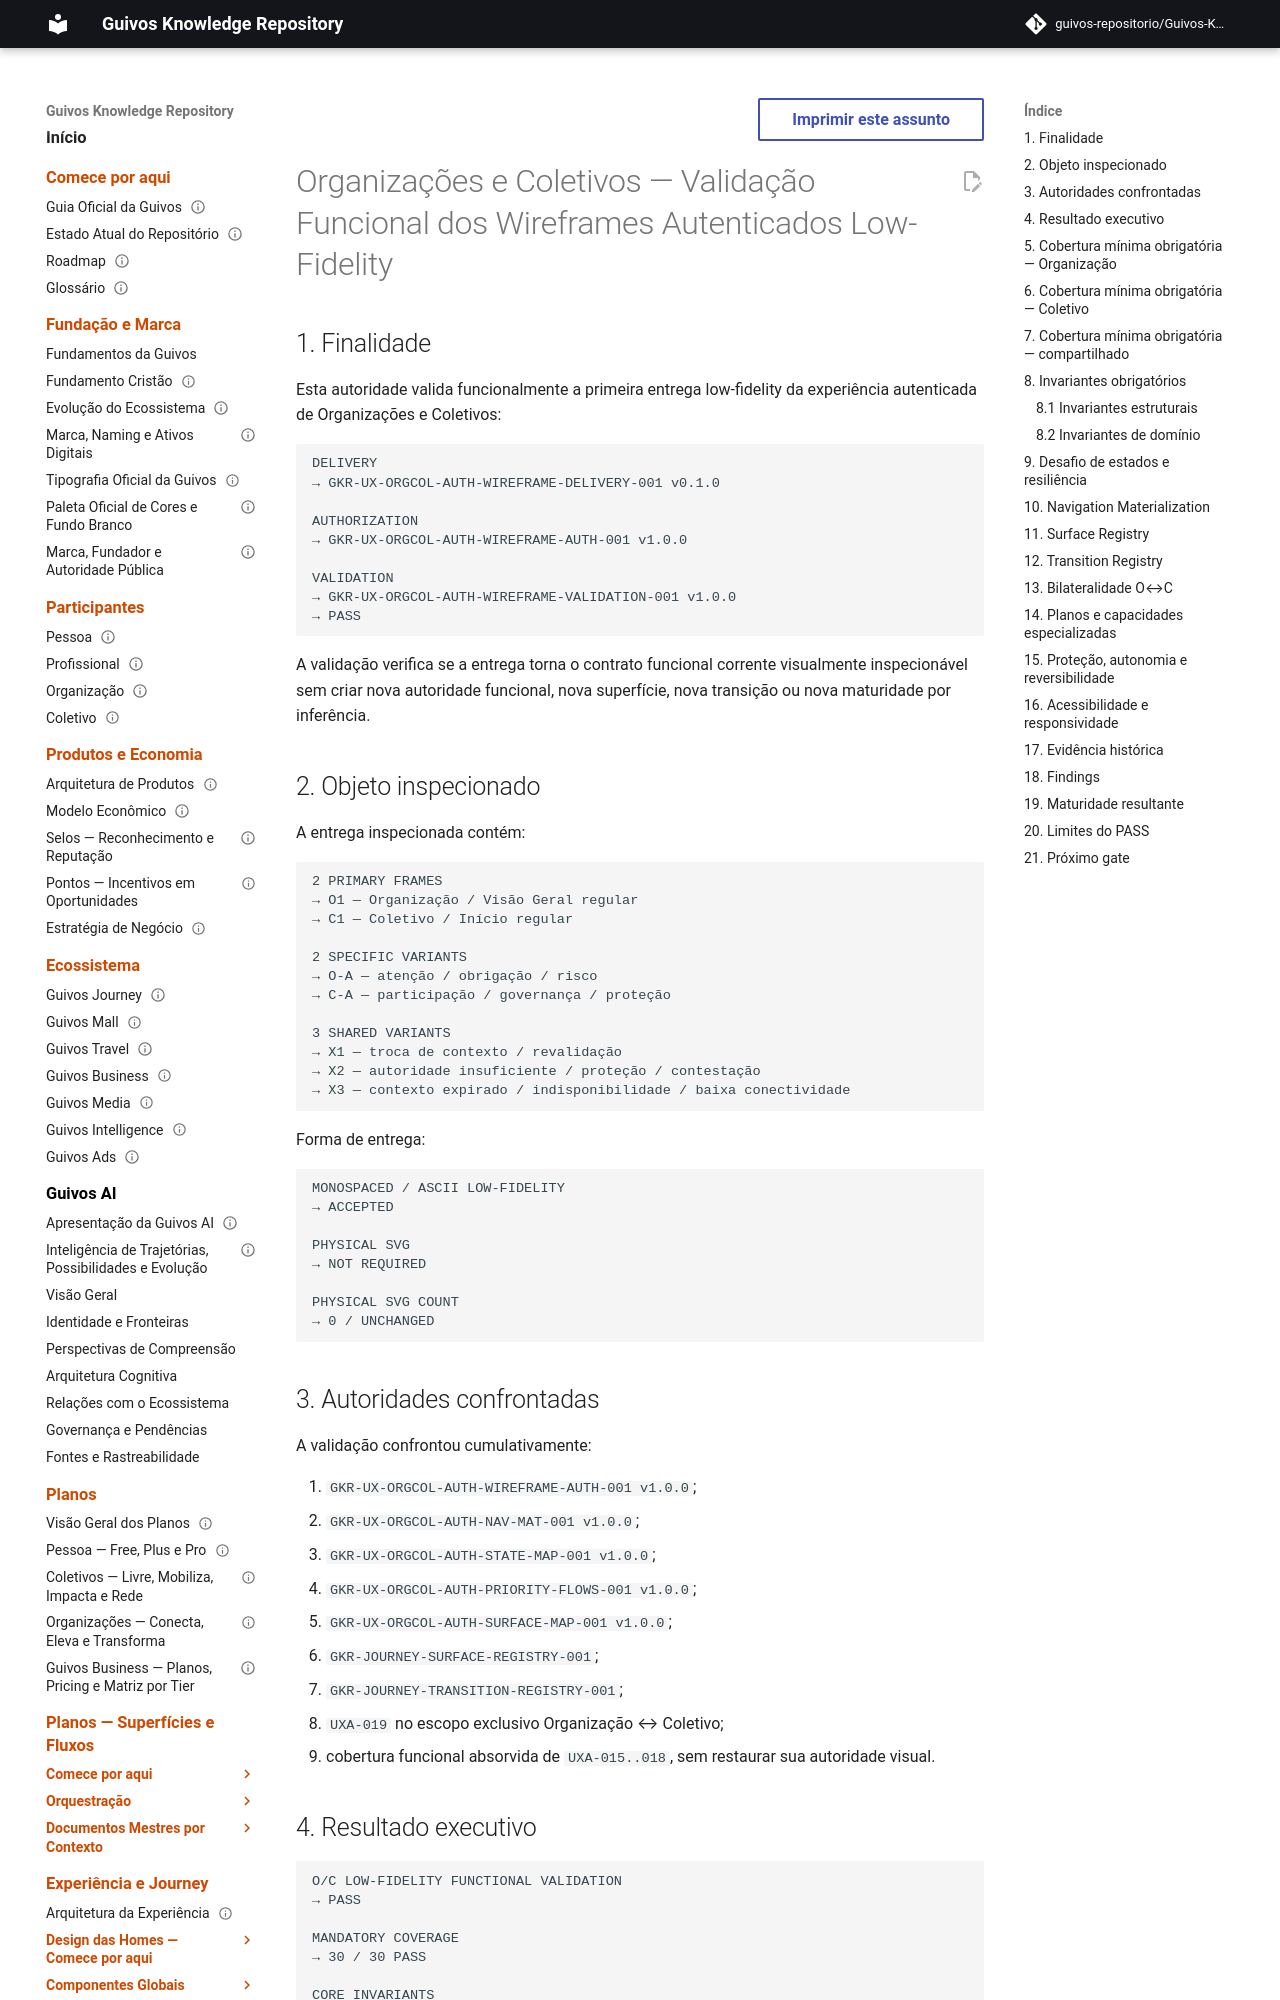

repository: guivos-repositorio/Guivos-Knowledge-Repository · page: experience-architecture/organizations-collectives-authenticated-low-fidelity-functional-validation/index.html · generator: mkdocs

---
id: GKR-UX-ORGCOL-AUTH-WIREFRAME-VALIDATION-001
title: Organizações e Coletivos — Validação Funcional dos Wireframes Autenticados Low-Fidelity
status: active
version: 1.0.0
owner: Arquitetura da Experiência da Guivos
last_updated: 2026-09-18
normative: false
maturity: authenticated_low_fidelity_functional_validation_pass
depends_on:
  - GKR-UX-ORGCOL-AUTH-WIREFRAME-AUTH-001
  - GKR-UX-ORGCOL-AUTH-WIREFRAME-DELIVERY-001
  - GKR-UX-ORGCOL-AUTH-NAV-MAT-001
  - GKR-UX-ORGCOL-AUTH-STATE-MAP-001
  - GKR-UX-ORGCOL-AUTH-PRIORITY-FLOWS-001
  - GKR-UX-ORGCOL-AUTH-SURFACE-MAP-001
  - GKR-JOURNEY-SURFACE-REGISTRY-001
  - GKR-JOURNEY-TRANSITION-REGISTRY-001
related:
  - GKR-UX-ORGCOL-UX-STATE-001
  - UXA-014
  - UXA-019
---

# Organizações e Coletivos — Validação Funcional dos Wireframes Autenticados Low-Fidelity

## 1. Finalidade

Esta autoridade valida funcionalmente a primeira entrega low-fidelity da experiência autenticada de Organizações e Coletivos:

```text
DELIVERY
→ GKR-UX-ORGCOL-AUTH-WIREFRAME-DELIVERY-001 v0.1.0

AUTHORIZATION
→ GKR-UX-ORGCOL-AUTH-WIREFRAME-AUTH-001 v1.0.0

VALIDATION
→ GKR-UX-ORGCOL-AUTH-WIREFRAME-VALIDATION-001 v1.0.0
→ PASS
```

A validação verifica se a entrega torna o contrato funcional corrente visualmente inspecionável sem criar nova autoridade funcional, nova superfície, nova transição ou nova maturidade por inferência.
